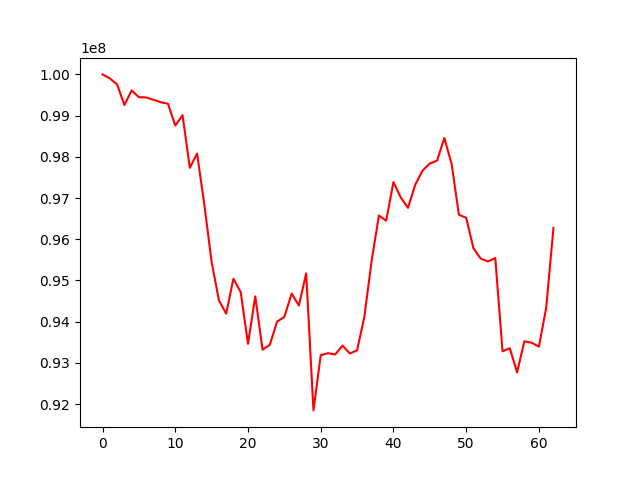

Values plotted in this chart, from the file beside it:
, 0
0, 100000000
1, 99903511
2, 99758223
3, 99255936
4, 99611830
5, 99446209
6, 99441278
7, 99383976
8, 99325117
9, 99287044
10, 98757859
11, 99009852
12, 97732978
13, 98079822
14, 96834450
15, 95447800
16, 94518777
17, 94193596
18, 95041886
19, 94715588
20, 93462169
21, 94613290
22, 93322741
23, 93437555
24, 94002098
25, 94116164
26, 94682292
27, 94390779
28, 95171480
29, 91847091
30, 93187913
31, 93234282
32, 93205933
33, 93419139
34, 93229029
35, 93305837
36, 94118480
37, 95478970
38, 96575830
39, 96451166
40, 97387634
41, 97015734
42, 96761552
43, 97327691
44, 97664927
45, 97838655
46, 97907718
47, 98457854
48, 97823624
49, 96593588
50, 96521837
51, 95781404
52, 95530231
53, 95461198
54, 95543530
55, 93282219
56, 93353681
57, 92767625
58, 93524644
59, 93488964
... 3 more rows
